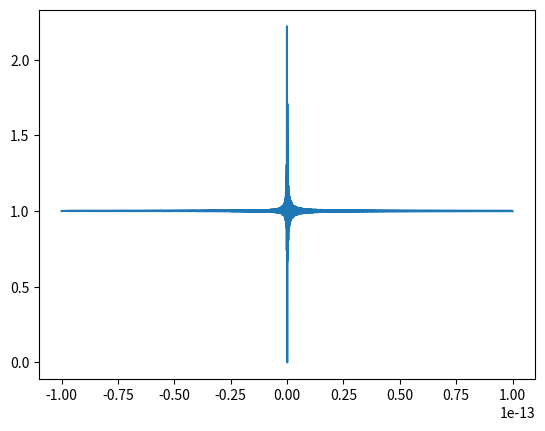

Generate this figure with matplotlib:
import matplotlib.pyplot as plt 
import numpy as np 

x = np.linspace(-10e-14, 10e-14, 10000)
y = (np.exp(x)-1)/x

fig, ax = plt.subplots()
ax.plot(x, y)
plt.savefig('bildexp-100.png')
# plt.show()
